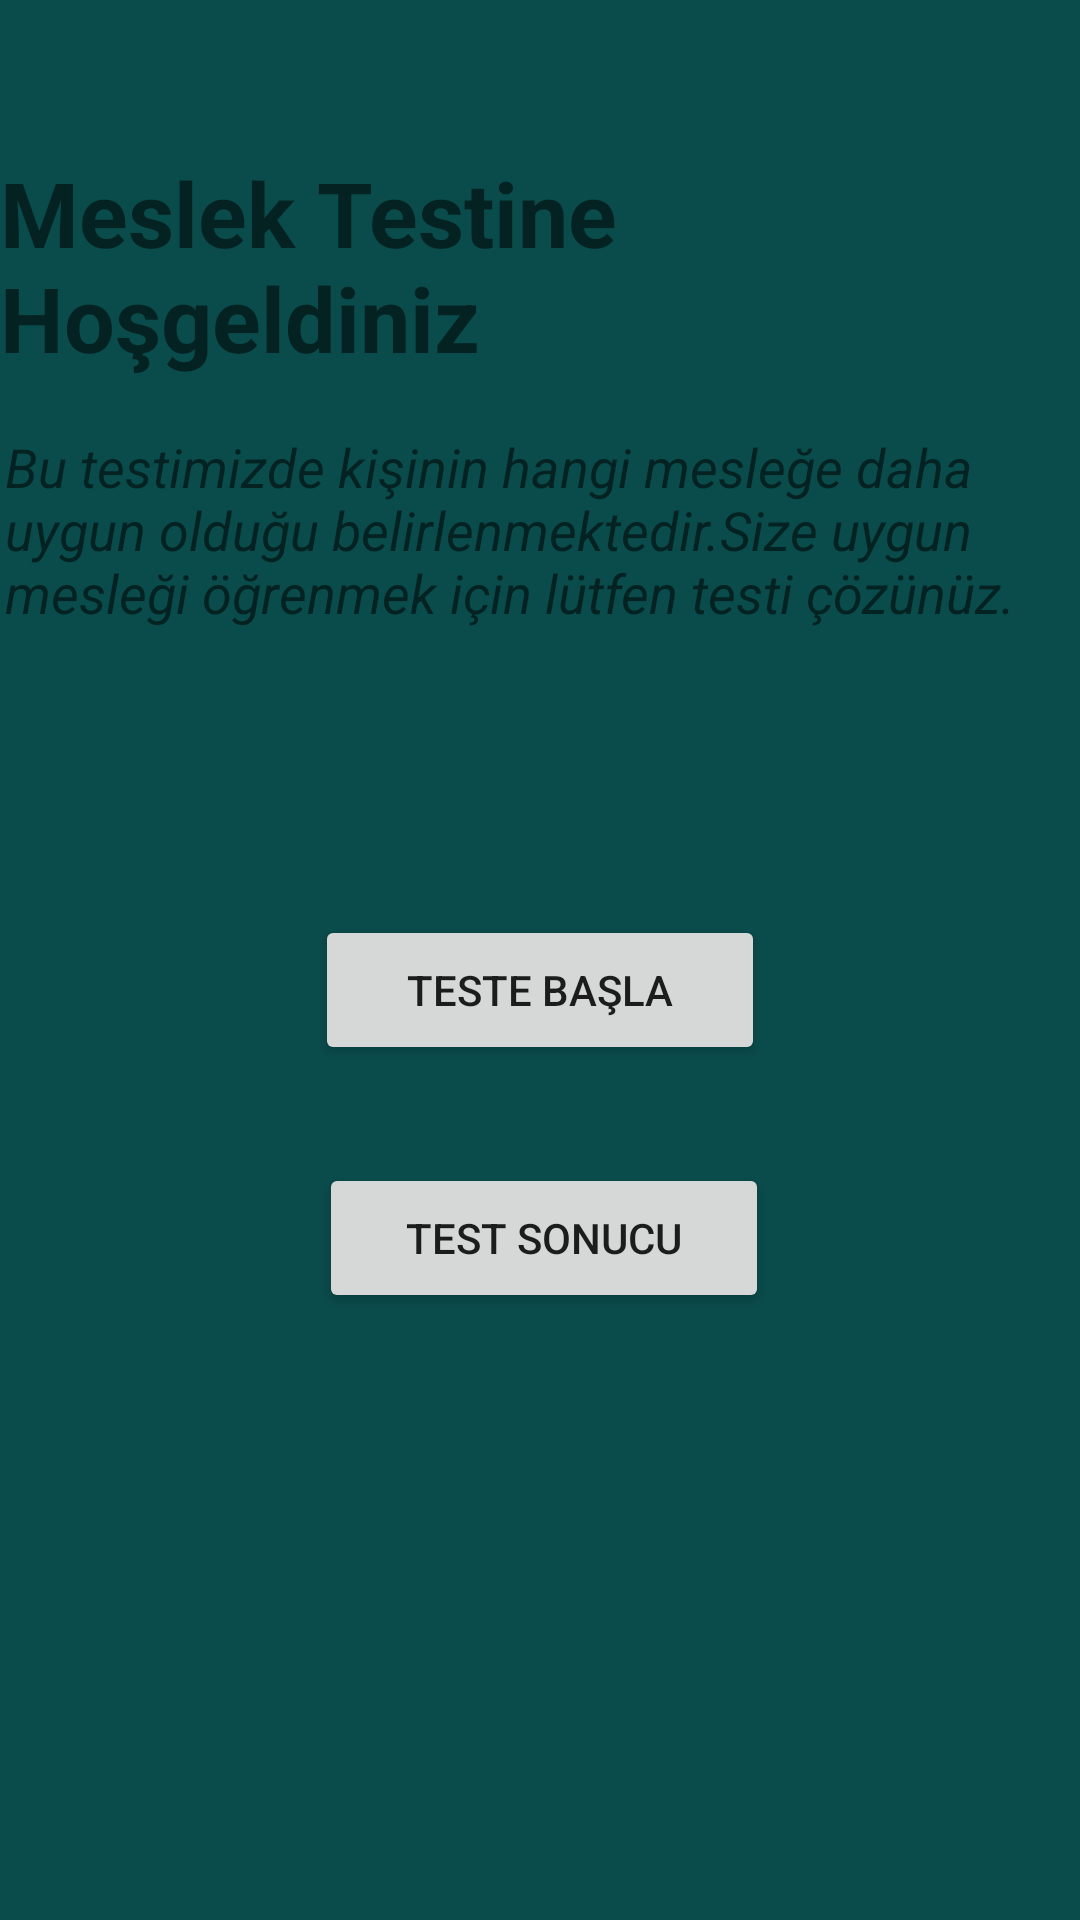

This screen was rendered from an Android layout file. Write that file and the resources it references.
<!-- AndroidManifest.xml: application theme AppTheme -->
<!-- res/layout/activity_mt_anasayfa.xml -->
<?xml version="1.0" encoding="utf-8"?>
<android.support.constraint.ConstraintLayout xmlns:android="http://schemas.android.com/apk/res/android"
    xmlns:app="http://schemas.android.com/apk/res-auto"
    xmlns:tools="http://schemas.android.com/tools"
    android:layout_width="match_parent"
    android:layout_height="match_parent"
    android:background="@color/colorBackground">

    <Button
        android:id="@+id/mt_anasayfa_btn1"
        android:layout_width="150dp"
        android:layout_height="50dp"
        android:text="Teste Başla"
        app:layout_constraintBottom_toBottomOf="parent"
        app:layout_constraintLeft_toLeftOf="parent"
        app:layout_constraintRight_toRightOf="parent"
        app:layout_constraintTop_toTopOf="parent"
        app:layout_constraintVertical_bias="0.517" />

    <Button
        android:id="@+id/mt_anasayfa_btn2"
        android:layout_width="150dp"
        android:layout_height="50dp"
        android:text="TEST SONUCU"
        app:layout_constraintBottom_toBottomOf="parent"
        app:layout_constraintHorizontal_bias="0.506"
        app:layout_constraintLeft_toLeftOf="parent"
        app:layout_constraintRight_toRightOf="parent"
        app:layout_constraintTop_toTopOf="parent"
        app:layout_constraintVertical_bias="0.657" />

    <TextView
        android:id="@+id/textView1"
        android:layout_width="wrap_content"
        android:layout_height="wrap_content"
        android:text="Meslek Testine Hoşgeldiniz"
        android:textSize="30sp"
        android:textStyle="bold"
        app:layout_constraintBottom_toBottomOf="parent"
        app:layout_constraintHorizontal_bias="0.542"

        app:layout_constraintLeft_toLeftOf="parent"
        app:layout_constraintRight_toRightOf="parent"
        app:layout_constraintTop_toTopOf="parent"
        app:layout_constraintVertical_bias="0.09" />

    <TextView
        android:id="@+id/textView"
        android:layout_width="355dp"
        android:layout_height="82dp"
        android:text="Bu testimizde kişinin hangi mesleğe daha uygun olduğu belirlenmektedir.Size uygun mesleği öğrenmek için lütfen testi çözünüz."
        android:textSize="18sp"
        android:textStyle="italic"
        app:layout_constraintBottom_toBottomOf="parent"
        app:layout_constraintHorizontal_bias="0.339"
        app:layout_constraintLeft_toLeftOf="parent"
        app:layout_constraintRight_toRightOf="parent"
        app:layout_constraintTop_toTopOf="parent"
        app:layout_constraintVertical_bias="0.257" />

</android.support.constraint.ConstraintLayout>
<!-- resources referenced by this layout -->
<resources>
  <color name="colorBackground">#0A4B4B</color>
  <style name="AppTheme" parent="Theme.AppCompat.Light.NoActionBar">
          
          <item name="colorPrimary">@color/colorPrimary</item>
          <item name="colorPrimaryDark">@color/colorPrimaryDark</item>
          <item name="colorAccent">@color/colorAccent</item>
          <item name="android:statusBarColor" tools:targetApi="lollipop">@color/colorStatusBar</item>
      </style>
  <color name="colorPrimary">#008577</color>
  <color name="colorPrimaryDark">#00574B</color>
  <color name="colorAccent">#0080FF</color>
  <color name="colorStatusBar">#034C48</color>
</resources>
